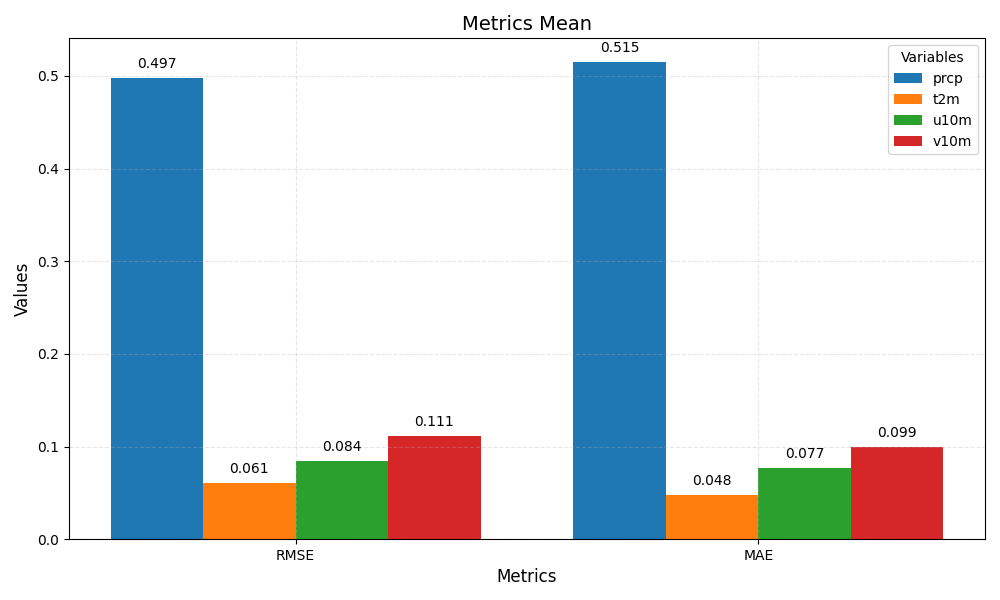

Values plotted in this chart, from the file beside it:
metric	prcp	t2m	u10m	v10m
RMSE	0.497	0.061	0.084	0.111
MAE	0.515	0.048	0.077	0.099
